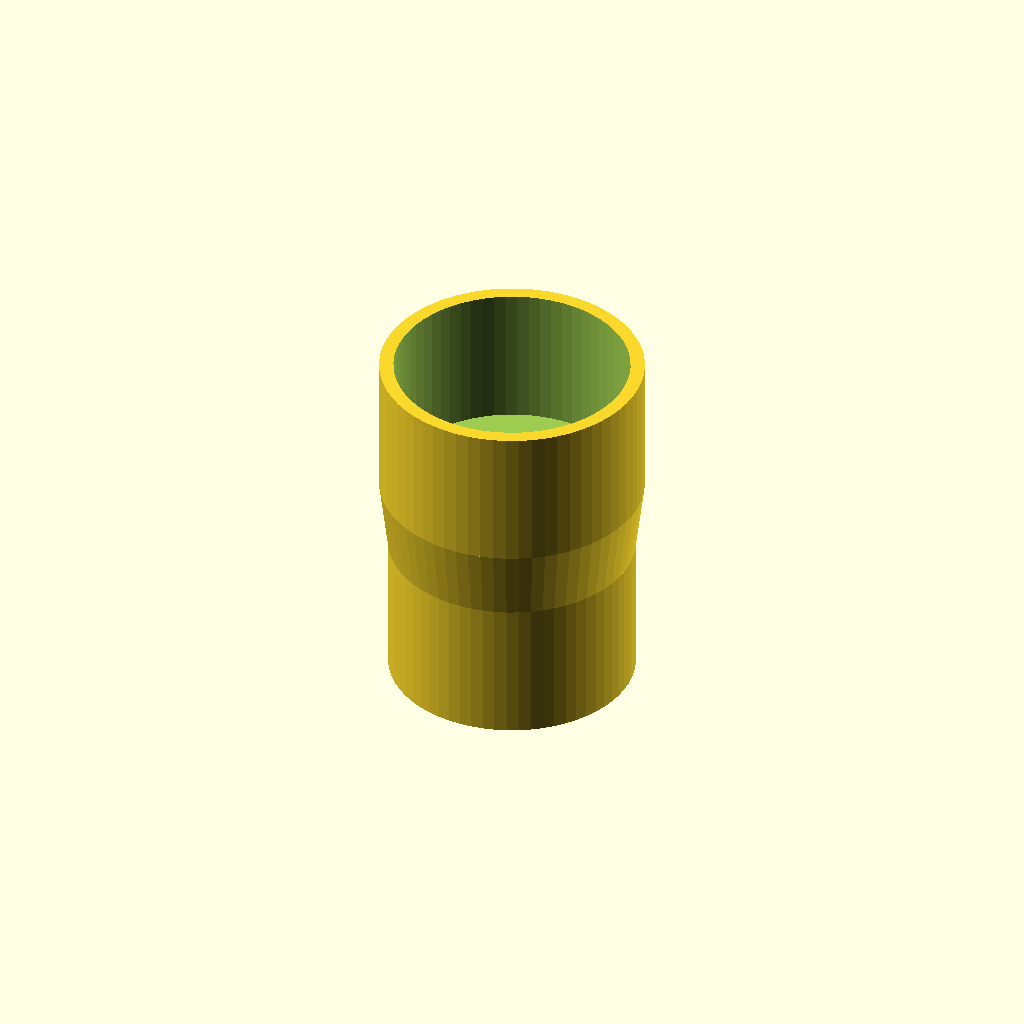
Cell 1 — every parameter at its default value.
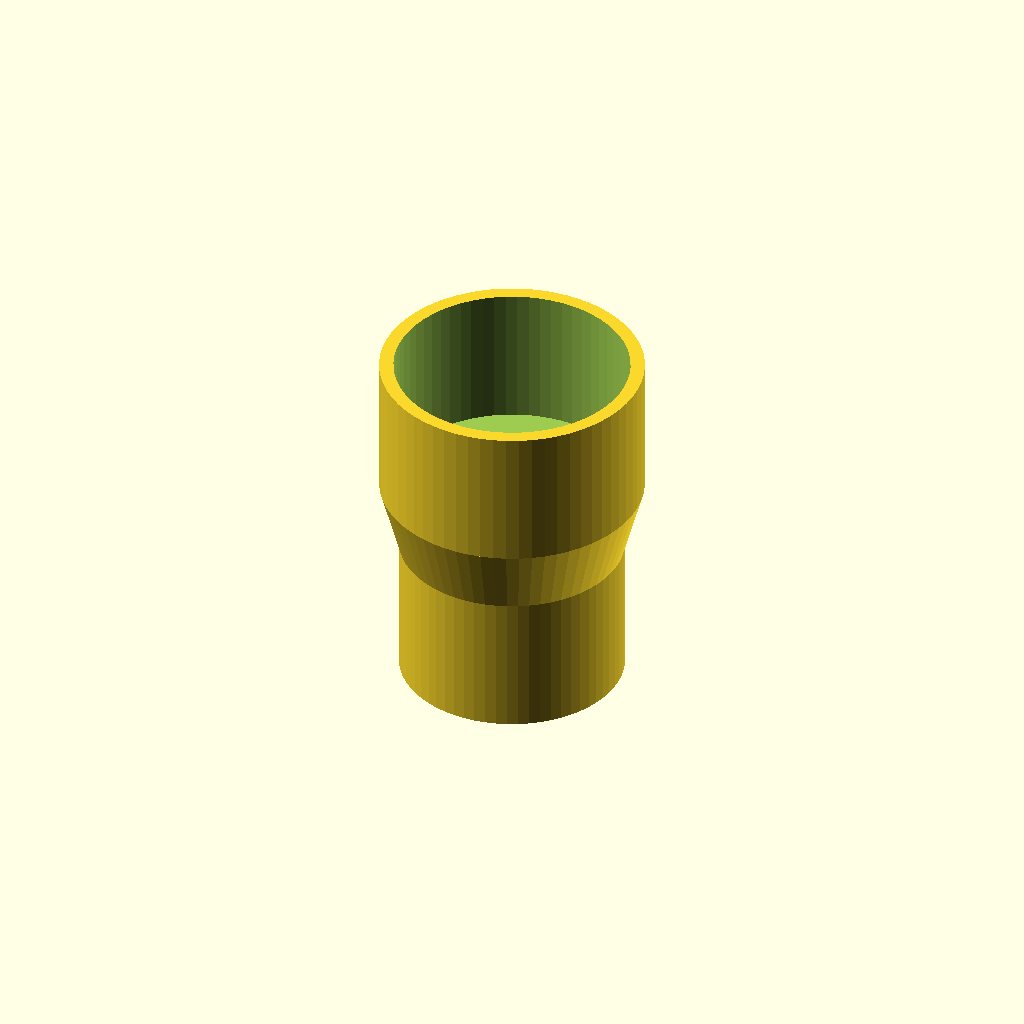
Cell 2 — preset "Ryobi_P411".
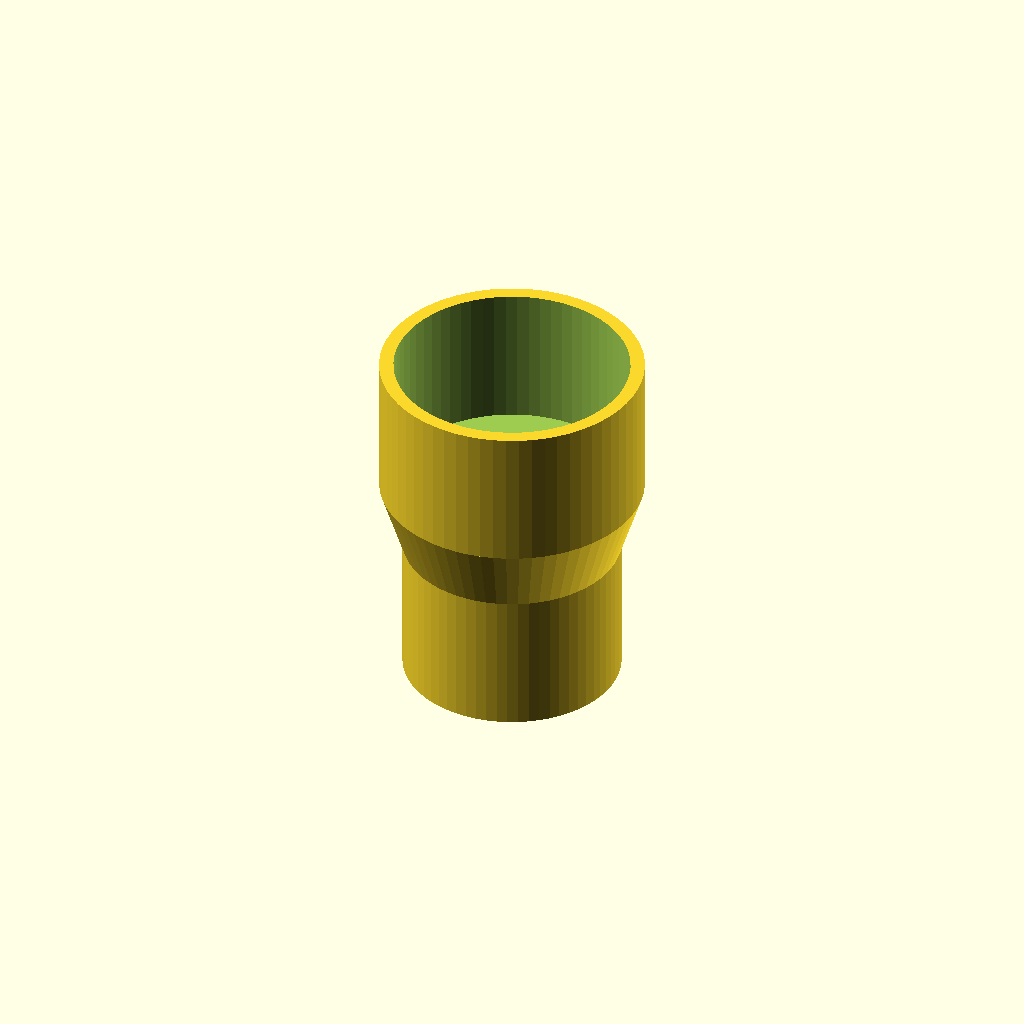
Cell 3 — preset "Kreg_K4".
All cells are drawn from one camera (rotation 55°, 0°, 25°, orthographic, colour scheme Cornfield), so only the parameter changes between them.
Source of the model, models/makita_hose_adapter/makita_hose_adapter.scad:
/**
 * Hose adapter for Makita vacuums and dust extractors.
 *
 * This adapter fits inside tool dust ports and enables them to be connected to
 * Makita vacuums. All dimensions are in millimeters.
 */

/* [Adapter] */
// Inside diameter of the tool dust port (the default fits the DeWalt DW618)
Tool_Port_Diameter = 34.5;

// Inside diameter of the Makita vacuum hose connection
Hose_Port_Diameter = 37;

// Wall thickness of the adapter shell
Wall_Thickness = 2;

// Length of each cylindrical end section
End_Length = 20;

// Length of the tapered middle section
Taper_Length = 10;

/* [Hidden] */
$fn = 64;
EPSILON = 0.02;

assert(Wall_Thickness > 0, "Wall_Thickness must be positive");
assert(2 * Wall_Thickness < Tool_Port_Diameter, "Wall_Thickness must be less than half Tool_Port_Diameter");
assert(2 * Wall_Thickness < Hose_Port_Diameter, "Wall_Thickness must be less than half Hose_Port_Diameter");

module hose_adapter(d1, d2, thickness) {
  module shell(d1, d2) {
    cylinder(h = End_Length, d = d1);
    translate([0, 0, End_Length])
      cylinder(h = Taper_Length, d1 = d1, d2 = d2);
    translate([0, 0, End_Length + Taper_Length])
      cylinder(h = End_Length, d = d2);
  }

  difference() {
    shell(d1, d2);
    translate([0, 0, -EPSILON]) {
      cylinder(h = End_Length + EPSILON, d = d1 - 2 * thickness);
      translate([0, 0, End_Length + EPSILON])
        cylinder(h = Taper_Length, d1 = d1 - 2 * thickness, d2 = d2 - 2 * thickness);
      translate([0, 0, End_Length + EPSILON + Taper_Length])
        cylinder(h = End_Length + EPSILON, d = d2 - 2 * thickness);
    }
  }
}

hose_adapter(
  Tool_Port_Diameter,
  Hose_Port_Diameter,
  Wall_Thickness
);
Customizer parameters (derived from the source; name, type, default, range or options):
Tool_Port_Diameter: number, default 34.5
Hose_Port_Diameter: number, default 37
Wall_Thickness: number, default 2
End_Length: number, default 20
Taper_Length: number, default 10
